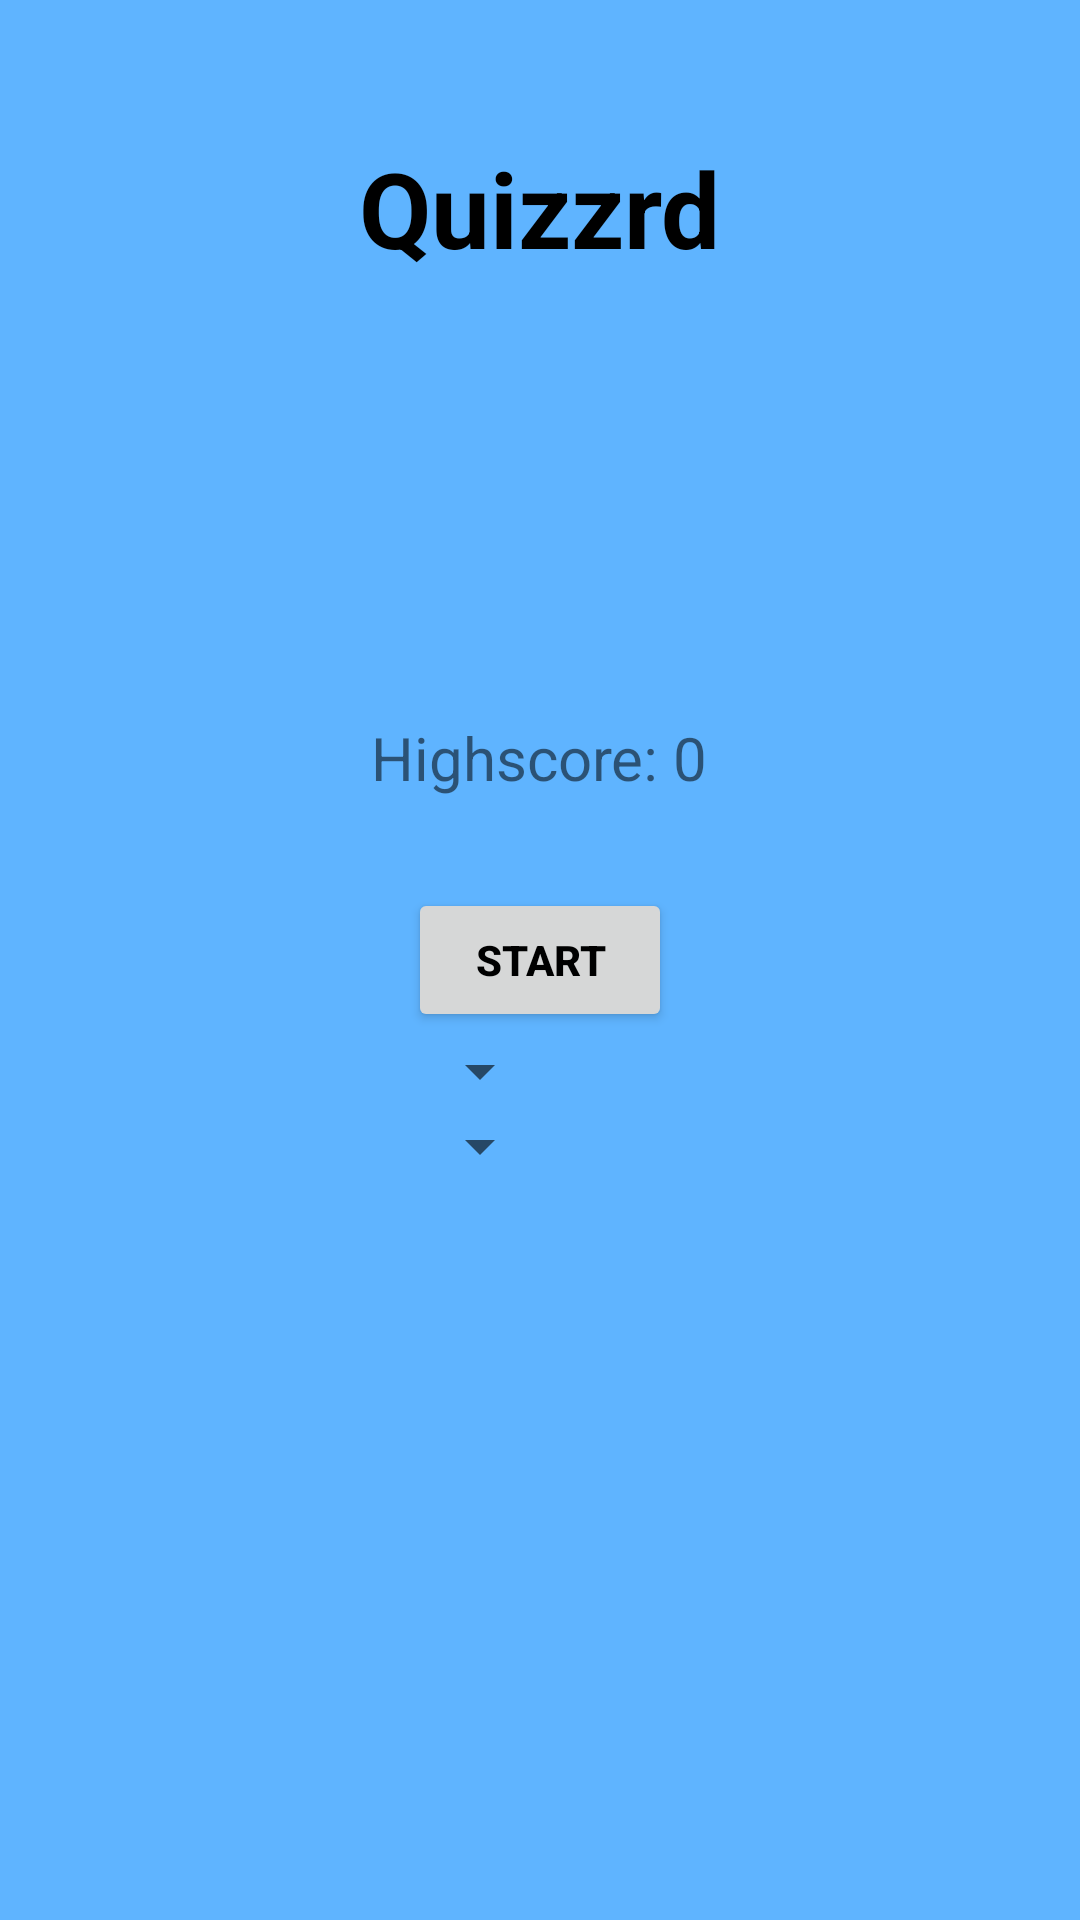

The Android layout XML behind this screen, and the referenced resources:
<!-- AndroidManifest.xml: application theme Theme.Quizzrd -->
<!-- res/layout/activity_main.xml -->
<?xml version="1.0" encoding="utf-8"?>
<RelativeLayout xmlns:android="http://schemas.android.com/apk/res/android"
    xmlns:app="http://schemas.android.com/apk/res-auto"
    xmlns:tools="http://schemas.android.com/tools"
    android:layout_width="match_parent"
    android:layout_height="match_parent"
    android:background="@color/colorBackGround"
    android:padding="16dp"
    tools:context=".MainActivity">

    <TextView
        android:layout_width="wrap_content"
        android:layout_height="wrap_content"
        android:layout_centerHorizontal="true"
        android:layout_marginTop="30dp"
        android:text="Quizzrd"
        android:textColor="@android:color/black"
        android:textSize="35sp"
        android:textStyle="bold" />

    <ImageView
        android:id="@+id/image_view_image"
        android:layout_width="400px"
        android:layout_height="400px"
        android:layout_above="@+id/text_view_highscore"
        android:layout_centerHorizontal="true"
        android:layout_marginBottom="1dp" />

    <TextView
        android:id="@+id/text_view_highscore"
        android:layout_width="wrap_content"
        android:layout_height="wrap_content"
        android:layout_above="@+id/button_start_quiz"
        android:layout_centerHorizontal="true"
        android:layout_marginBottom="30dp"
        android:text="Highscore: 0"
        android:textSize="20sp" />


    <Button
        android:id="@+id/button_start_quiz"
        android:layout_width="wrap_content"
        android:layout_height="wrap_content"
        android:layout_centerInParent="true"
        android:text="Start"
        android:textColor="@android:color/black"
        android:textStyle="bold" />

    <Spinner
        android:id="@+id/spinner_category"
        android:layout_width="wrap_content"
        android:layout_height="wrap_content"
        android:layout_marginTop="1dp"
        android:layout_alignStart="@id/button_start_quiz"
        android:layout_below="@+id/button_start_quiz"
        android:layout_alignLeft="@id/button_start_quiz" />

    <Spinner
        android:id="@+id/spinner_difficulty"
        android:layout_width="wrap_content"
        android:layout_height="wrap_content"
        android:layout_marginTop="1dp"
        android:layout_alignStart="@id/button_start_quiz"
        android:layout_below="@+id/spinner_category"
        android:layout_alignLeft="@id/button_start_quiz" />

</RelativeLayout>
<!-- resources referenced by this layout -->
<resources>
  <color name="colorBackGround">#5FB4FF</color>
  <style name="Theme.Quizzrd" parent="Theme.MaterialComponents.DayNight.DarkActionBar">
          
          <item name="colorPrimary">@color/purple_500</item>
          <item name="colorPrimaryVariant">@color/purple_700</item>
          <item name="colorOnPrimary">@color/white</item>
          
          <item name="colorSecondary">@color/teal_200</item>
          <item name="colorSecondaryVariant">@color/teal_700</item>
          <item name="colorOnSecondary">@color/black</item>
          
          <item name="android:statusBarColor" tools:targetApi="l">?attr/colorPrimaryVariant</item>
          
      </style>
  <color name="purple_500">#FF6200EE</color>
  <color name="purple_700">#FF3700B3</color>
  <color name="white">#FFFFFFFF</color>
  <color name="teal_200">#FF03DAC5</color>
  <color name="teal_700">#FF018786</color>
  <color name="black">#FF000000</color>
</resources>
